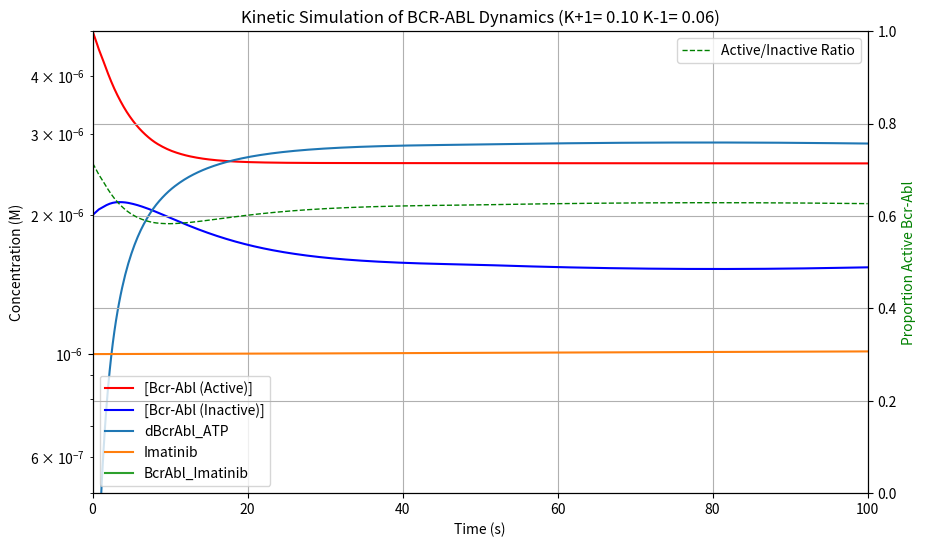

This figure's Python source:
import numpy as np
import matplotlib.pyplot as plt
from scipy.integrate import solve_ivp

# Define reaction rate constants (assumed reasonable values)
k_plus1 = 0.1  # Activation rate of BCR-ABL (s⁻¹)
k_minus1 = 0.06  # Inactivation rate of BCR-ABL (s⁻¹)
k_on1 = 1e2  # ATP binding rate (M⁻¹s⁻¹)
k_off1 = 0.1  # ATP unbinding rate (s⁻¹)
k_on3 = 1e2  # Imatinib binding rate (M⁻¹s⁻¹)
k_off3 = 0.00  # Imatinib unbinding rate (s⁻¹)
Kintake = 3e-10 # Imatinib intake Ms⁻¹ (dosage 600mg or approx. 1.2 millimole daily)

# Initial concentrations (M)
BcrAbl_active_0 = 5e-6  # 5 μM
BcrAbl_inactive_0 = 2e-6  # 2 μM
ATP_0 = 1.1e-3  # 1 mM (intracellular ATP concentration)
BcrAbl_ATP_0 = 0  # No bound ATP at start
Imatinib_0 = 1e-6  # 1 μM
BcrAbl_Imatinib_0 = 0  # No Imatinib-bound BCR-ABL at start

# a few global variables
use_log_scale=1
debug=1
iter=0


# Define ODE system
def bcr_abl_kinetics(t, y):

    global iter
    BcrAbl_active, BcrAbl_inactive, BcrAbl_ATP, Imatinib, BcrAbl_Imatinib = y

    dBcrAbl_active = k_plus1 * BcrAbl_inactive - k_minus1 * BcrAbl_active - k_on1 * ATP_0 * BcrAbl_active + k_off1*BcrAbl_ATP
    dBcrAbl_inactive = k_minus1 * BcrAbl_active - k_plus1 * BcrAbl_inactive - k_on3 * BcrAbl_inactive * Imatinib

    dBcrAbl_ATP = k_on1 * BcrAbl_active * ATP_0 - k_off1 * BcrAbl_ATP

    dImatinib = Kintake - k_on3 * Imatinib * BcrAbl_inactive + k_off3 * BcrAbl_Imatinib
    dBcrAbl_Imatinib = k_on3 * BcrAbl_inactive * Imatinib - k_off3 * BcrAbl_Imatinib

    if debug>0:
        if (iter%10==0):
            print("+------------------------------------------------------------------------------------------------------------------------------------------------------------------+")
            print("|   Time     |      dBcrAbl_active         |     BcrAbl_inactiv          |        BcrAbl_ATP           |        Imatinib             |      BcrAbl_Imatinib        |")
            print("-------------------------------------------------------------------------------------------------------------------------------------------------------------------+")
            print("|            |  Value           Delta      |   Value        Delta        |   Value       Delta         |     Value       Delta       |   Value       Delta         |")
        print("| %10.3f | %13.3e %13.3e | %13.3e %13.3e | %13.3e %13.3e | %13.3e %13.3e | %13.3e %13.3e |" %
              (t, BcrAbl_active, dBcrAbl_active, BcrAbl_inactive, dBcrAbl_inactive, BcrAbl_ATP, dBcrAbl_ATP, Imatinib, dImatinib, BcrAbl_Imatinib, dBcrAbl_Imatinib), iter)
    iter+=1

    return [dBcrAbl_active, dBcrAbl_inactive, dBcrAbl_ATP, dImatinib, dBcrAbl_Imatinib]


# Time span for simulation (0 to 100s)
t_end=100
t_span = (0, t_end)
t_eval = np.linspace(0, t_end, 500)

# Initial conditions
y0 = [BcrAbl_active_0, BcrAbl_inactive_0, BcrAbl_ATP_0, Imatinib_0, BcrAbl_Imatinib_0]

'''
‘RK45’ (default): Explicit Runge-Kutta method of order 5(4) [1]. The error is controlled assuming accuracy of the fourth-order method, but steps are taken using the fifth-order accurate formula (local extrapolation is done). A quartic interpolation polynomial is used for the dense output [2]. Can be applied in the complex domain.
‘RK23’: Explicit Runge-Kutta method of order 3(2) [3]. The error is controlled assuming accuracy of the second-order method, but steps are taken using the third-order accurate formula (local extrapolation is done). A cubic Hermite polynomial is used for the dense output. Can be applied in the complex domain.
‘DOP853’: Explicit Runge-Kutta method of order 8 [13]. Python implementation of the “DOP853” algorithm originally written in Fortran [14]. A 7-th order interpolation polynomial accurate to 7-th order is used for the dense output. Can be applied in the complex domain.
‘Radau’: Implicit Runge-Kutta method of the Radau IIA family of order 5 [4]. The error is controlled with a third-order accurate embedded formula. A cubic polynomial which satisfies the collocation conditions is used for the dense output.
‘BDF’: Implicit multi-step variable-order (1 to 5) method based on a backward differentiation formula for the derivative approximation [5]. The implementation follows the one described in [6]. A quasi-constant step scheme is used and accuracy is enhanced using the NDF modification. Can be applied in the complex domain.
‘LSODA’: Adams/BDF method with automatic stiffness detection and switching [7], [8]. This is a wrapper of the Fortran solver from ODEPACK.
'''

# Only the last 3 "Radau","BDF","LSODA" seem to find stable solutions here
algorithms=["RK45","RK23","DOP853","Radau","BDF","LSODA"]

# sol = solve_ivp(bcr_abl_kinetics, t_span, y0, t_eval=t_eval, method='LSODA')
sol = solve_ivp(bcr_abl_kinetics, t_span, y0, t_eval=t_eval, method=algorithms[5])

# retrieve data from solver
t = sol.t
BcrAbl_active, BcrAbl_inactive, BcrAbl_ATP, Imatinib, BcrAbl_Imatinib = sol.y

# calculate active/total ratio
actRatio=BcrAbl_active/(BcrAbl_inactive+BcrAbl_active)

# determine minima and maxima for scaling
max_concentration=max(BcrAbl_active.max(), BcrAbl_inactive.max(), BcrAbl_ATP.max(), Imatinib.max(), BcrAbl_Imatinib.max())
min_concentration=min(BcrAbl_active.min(), BcrAbl_inactive.min(), BcrAbl_ATP.min(), Imatinib.min(), BcrAbl_Imatinib.min())

# Use a secondary y-axis, set x-axis gridlines on
fig, ax1 = plt.subplots(figsize=(10, 6))
plt.grid(axis='x')
ax2 = ax1.twinx()

# set limits
ax1.set_xlim(0, t.max())
ax1.set_ylim(0, max_concentration)
ax2.set_ylim(0,1)

# if a log scale is desired we need a small value for min, cannor be zero, with current data 5e-7 works nicely
if use_log_scale==0:
    ax1.set_ylim(min_concentration, max_concentration)
else:
    ax1.set_ylim(5e-7, max_concentration)
    ax1.set_yscale("log")

# x-axis, 1st y-axis and curves
ax1.set_xlabel("Time (s)")
ax1.set_ylabel("Concentration (M)")
ax1.plot(t, BcrAbl_active, label="[Bcr-Abl (Active)]", color="red")
ax1.plot(t, BcrAbl_inactive, label="[Bcr-Abl (Inactive)]", color="blue")
ax1.plot(t, BcrAbl_ATP, label="dBcrAbl_ATP")
ax1.plot(t, Imatinib, label="Imatinib")
ax1.plot(t, BcrAbl_Imatinib, label="BcrAbl_Imatinib")
ax1.legend(loc='lower left')

# 2nd y-axis and curves
ax2.set_ylabel("Proportion Active Bcr-Abl", color='green')
ax2.plot(t, actRatio, label="Active/Inactive Ratio", color="green", linestyle='dashed', lw=1)
ax2.legend(loc='upper right')

plt.title("Kinetic Simulation of BCR-ABL Dynamics (K+1=%5.2f K-1=%5.2f)" % (k_plus1, k_minus1))
plt.grid()
plt.show()
